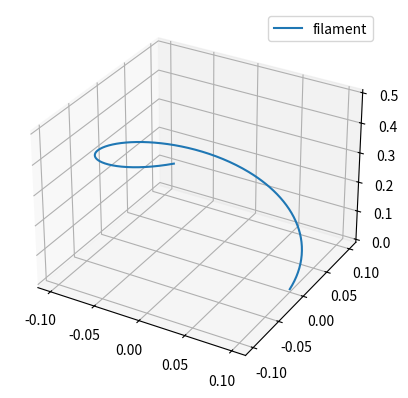

Source code (Python):
import numpy as np
import matplotlib.pyplot as plt

alpha = 45 # degrees
length = .5 # meters
radius = .1
ax = plt.figure().add_subplot(projection = '3d')

pitch = radius*np.tan(np.radians(alpha))
max_theta = length/pitch

theta = np.linspace(0, max_theta, int(np.degrees(max_theta)))

z = pitch*theta
y = radius*np.sin(theta)
x = radius*np.cos(theta)

ax.plot(x, y, z, label = 'filament')
ax.legend()

plt.show()

